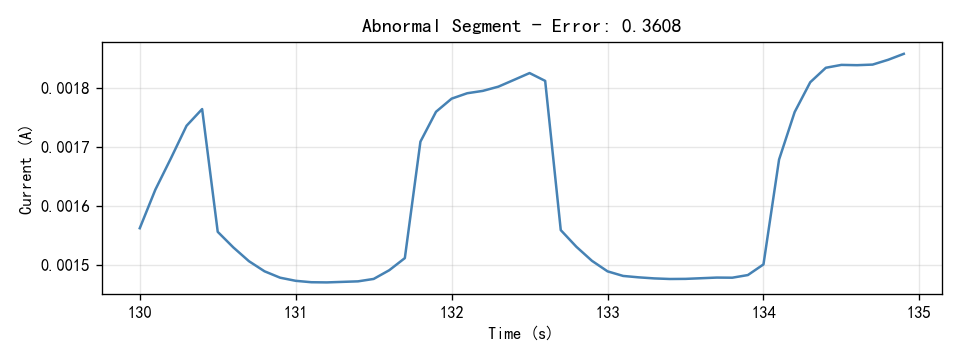

Data behind this chart, as committed beside it:
Time(S), Current(A)
130.0, 0.001562
130.1, 0.001627
130.2, 0.001681
130.3, 0.001736
130.4, 0.001764
130.5, 0.001556
130.6, 0.001529
130.7, 0.001506
130.8, 0.001489
130.9, 0.001478
131.0, 0.001472
131.1, 0.00147
131.2, 0.00147
131.3, 0.001471
131.4, 0.001471
131.5, 0.001476
131.6, 0.00149
131.7, 0.001511
131.8, 0.001709
131.9, 0.00176
132.0, 0.001782
132.1, 0.001791
132.2, 0.001795
132.3, 0.001803
132.4, 0.001814
132.5, 0.001826
132.6, 0.001812
132.7, 0.001559
132.8, 0.00153
132.9, 0.001506
133.0, 0.001489
133.1, 0.001481
133.2, 0.001478
133.3, 0.001476
133.4, 0.001476
133.5, 0.001476
133.6, 0.001477
133.7, 0.001478
133.8, 0.001478
133.9, 0.001482
134.0, 0.0015
134.1, 0.001679
134.2, 0.001759
134.3, 0.00181
134.4, 0.001835
134.5, 0.001839
134.6, 0.001839
134.7, 0.00184
134.8, 0.001848
134.9, 0.001858
